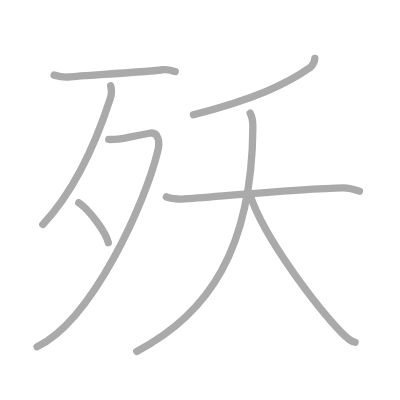
t = 0.00 s
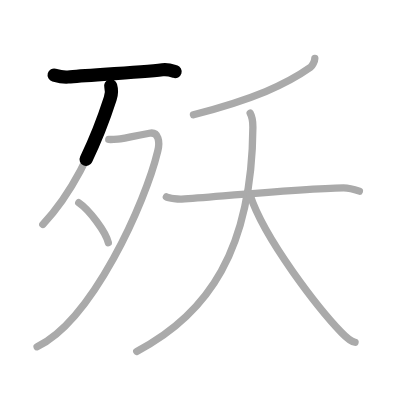
t = 1.50 s
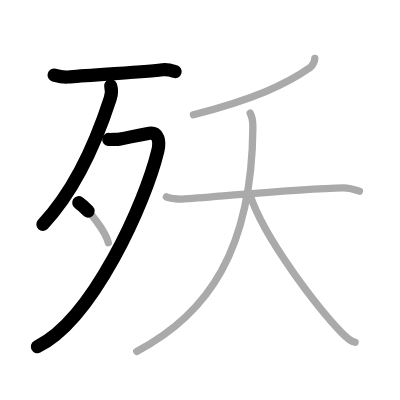
t = 3.25 s
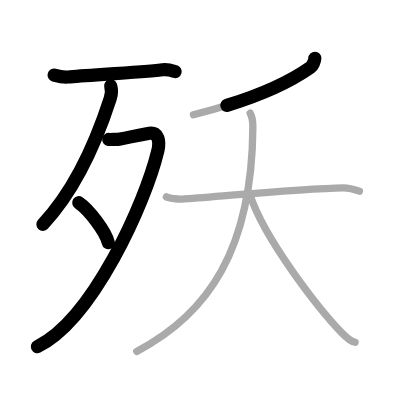
t = 4.75 s
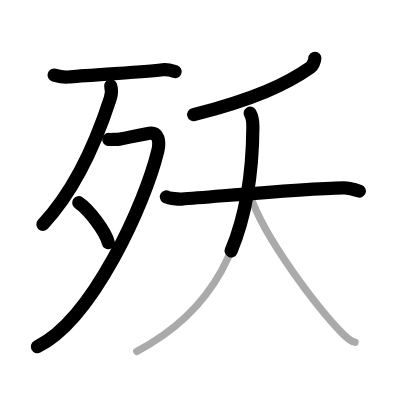
t = 6.50 s
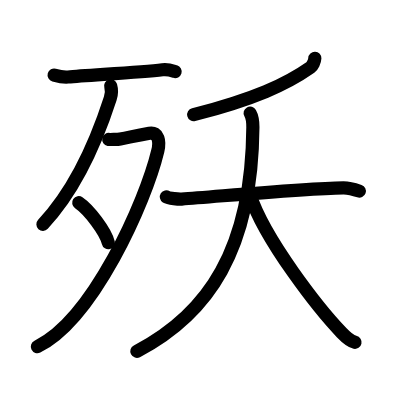
t = 8.00 s

The animated SVG that drew these frames (rendered in a browser with its animation timeline set to each time). Animation: 8 SMIL elements (animate=8); one cycle of 8.00 s.

<?xml version="1.0" standalone="no"?>
<!DOCTYPE svg PUBLIC "-//W3C//DTD SVG 1.1//EN"   "http://www.w3.org/Graphics/SVG/1.1/DTD/svg11.dtd">
<svg width="400px" height="400px"  version="1.1" xmlns="http://www.w3.org/2000/svg">
  <defs>
    <marker id="Triangle" viewBox="0 0 10 10" refX="0" refY="5" markerUnits="strokeWidth" markerWidth="3" style="stroke-opacity:0%;fill:#aaaaaa;" markerHeight="2" orient="auto">
      <path d="M 0 0 L 10 5 L 0 10 z" />
    </marker>
    
    <marker id="Arrow" viewBox="0 0 10 10" refX="5" refY="5" markerUnits="strokeWidth" markerWidth="1.8" style="stroke-opacity:0%;fill:#770000;" markerHeight="2" orient="auto">
      <path d="M 0 4 L 6 4 L 4 1 L 10 5 L 4 9 L 6 6 L 0 6 z" />
        <circle cx="5" cy="5" r="5" />
      </marker>
    
    <marker id="TriangleRed" viewBox="0 0 10 10" refX="0" refY="5" markerUnits="strokeWidth" markerWidth="3" style="stroke-opacity:0%;fill:#CC0000;" markerHeight="2" orient="auto">
      <path d="M 0 0 L 10 5 L 0 10 z" />
    </marker>
    
    <marker id="ArrowRed" viewBox="0 0 10 10" refX="5" refY="5" markerUnits="strokeWidth" markerWidth="1.8" style="stroke-opacity:0%;fill:#CC0000;" markerHeight="2" orient="auto">
      <path d="M 0 4 L 6 4 L 4 1 L 10 5 L 4 9 L 6 6 L 0 6 z" />
        <circle cx="5" cy="5" r="5" />
      </marker>
    
  </defs>
  
  <path style="fill:#ffffff; fill-opacity:100%; fill-rule:evenodd; stroke-width:0;" d="M 0 0 L 400px 0 L 400px 400px L 0 400px L 0 0" />

  <g transform="scale(3.6697247706422 3.6697247706422)">
<path style="fill:none; fill-opacity:0%; fill-rule:evenodd; stroke:#aaaaaa; stroke-opacity:100%; stroke-width: 1.5pt; stroke-linejoin:round; stroke-linecap:round;" d="M14.75 20.47c1 0.28 2.79 0.61 3.8 0.52C23.5 20.5 38 19.75 44.28 19.01c1.64-0.19 2.64 0.25 3.47 0.5"></path>
<path style="fill:none; fill-opacity:0%; fill-rule:evenodd; stroke:#aaaaaa; stroke-opacity:100%; stroke-width: 1.5pt; stroke-linejoin:round; stroke-linecap:round;" d="M30.16 23.39c0.2 0.67 0.29 2.2-0.12 3.48c-2.79 8.63-8.48 23.76-18.37 34.29"></path>
<path style="fill:none; fill-opacity:0%; fill-rule:evenodd; stroke:#aaaaaa; stroke-opacity:100%; stroke-width: 1.5pt; stroke-linejoin:round; stroke-linecap:round;" d="M29.64 38c0.26 0.05 2.39 0 3.14-0.14c2.47-0.45 3.7-0.78 7.93-1.55c2.49-0.46 2.91 2.23 2.29 4.81C39.61 55.26 25.22 87.21 10.11 94.5"></path>
<path style="fill:none; fill-opacity:0%; fill-rule:evenodd; stroke:#aaaaaa; stroke-opacity:100%; stroke-width: 1.5pt; stroke-linejoin:round; stroke-linecap:round;" d="M21.46 55.23c2.85 1.92 7.35 7.91 8.06 10.91"></path>
<path style="fill:none; fill-opacity:0%; fill-rule:evenodd; stroke:#aaaaaa; stroke-opacity:100%; stroke-width: 1.5pt; stroke-linejoin:round; stroke-linecap:round;" d="M85.79 15.89c-0.04 0.86-0.65 2.08-1.18 2.45C78 23 69.25 27 52.72 31.26"></path>
<path style="fill:none; fill-opacity:0%; fill-rule:evenodd; stroke:#aaaaaa; stroke-opacity:100%; stroke-width: 1.5pt; stroke-linejoin:round; stroke-linecap:round;" d="M45.34 53.65c0.68 0.43 3.41 0.65 4.15 0.6c10.51-0.75 33.26-2.9 44.08-3.07c0.94-0.01 2.27 0.17 4.36 0.91"></path>
<path style="fill:none; fill-opacity:0%; fill-rule:evenodd; stroke:#aaaaaa; stroke-opacity:100%; stroke-width: 1.5pt; stroke-linejoin:round; stroke-linecap:round;" d="M68.17 30.83c0.5 0.89 0.75 1.92 0.74 3.84c-0.24 33.29-12.11 50.85-31.65 61.08"></path>
<path style="fill:none; fill-opacity:0%; fill-rule:evenodd; stroke:#aaaaaa; stroke-opacity:100%; stroke-width: 1.5pt; stroke-linejoin:round; stroke-linecap:round;" d="M68.1 53.04c4.01 12.36 18.99 31.34 24.98 37.59c2.03 2.12 2.74 2.44 3.67 2.64"></path>

<path style="fill:none; fill-opacity:0%; fill-rule:evenodd; stroke:#000000; stroke-opacity:100%; stroke-width: 2.7pt; stroke-linejoin:round; stroke-linecap:round;" d="M14.75 20.47c1 0.28 2.79 0.61 3.8 0.52C23.5 20.5 38 19.75 44.28 19.01c1.64-0.19 2.64 0.25 3.47 0.5" pathLength="100" stroke-dashoffset="100" stroke-dasharray="100 105"><animate id="dashAnim1" attributeName="stroke-dashoffset" from="100" to="0" dur="1s" calcMode="linear" fill="freeze"/></path>
<path style="fill:none; fill-opacity:0%; fill-rule:evenodd; stroke:#000000; stroke-opacity:100%; stroke-width: 2.7pt; stroke-linejoin:round; stroke-linecap:round;" d="M30.16 23.39c0.2 0.67 0.29 2.2-0.12 3.48c-2.79 8.63-8.48 23.76-18.37 34.29" pathLength="100" stroke-dashoffset="100" stroke-dasharray="100 105"><animate id="dashAnim2" attributeName="stroke-dashoffset" from="100" to="0" dur="1s" calcMode="linear" begin="dashAnim1.end" fill="freeze"/></path>
<path style="fill:none; fill-opacity:0%; fill-rule:evenodd; stroke:#000000; stroke-opacity:100%; stroke-width: 2.7pt; stroke-linejoin:round; stroke-linecap:round;" d="M29.64 38c0.26 0.05 2.39 0 3.14-0.14c2.47-0.45 3.7-0.78 7.93-1.55c2.49-0.46 2.91 2.23 2.29 4.81C39.61 55.26 25.22 87.21 10.11 94.5" pathLength="100" stroke-dashoffset="100" stroke-dasharray="100 105"><animate id="dashAnim3" attributeName="stroke-dashoffset" from="100" to="0" dur="1s" calcMode="linear" begin="dashAnim2.end" fill="freeze"/></path>
<path style="fill:none; fill-opacity:0%; fill-rule:evenodd; stroke:#000000; stroke-opacity:100%; stroke-width: 2.7pt; stroke-linejoin:round; stroke-linecap:round;" d="M21.46 55.23c2.85 1.92 7.35 7.91 8.06 10.91" pathLength="100" stroke-dashoffset="100" stroke-dasharray="100 105"><animate id="dashAnim4" attributeName="stroke-dashoffset" from="100" to="0" dur="1s" calcMode="linear" begin="dashAnim3.end" fill="freeze"/></path>
<path style="fill:none; fill-opacity:0%; fill-rule:evenodd; stroke:#000000; stroke-opacity:100%; stroke-width: 2.7pt; stroke-linejoin:round; stroke-linecap:round;" d="M85.79 15.89c-0.04 0.86-0.65 2.08-1.18 2.45C78 23 69.25 27 52.72 31.26" pathLength="100" stroke-dashoffset="100" stroke-dasharray="100 105"><animate id="dashAnim5" attributeName="stroke-dashoffset" from="100" to="0" dur="1s" calcMode="linear" begin="dashAnim4.end" fill="freeze"/></path>
<path style="fill:none; fill-opacity:0%; fill-rule:evenodd; stroke:#000000; stroke-opacity:100%; stroke-width: 2.7pt; stroke-linejoin:round; stroke-linecap:round;" d="M45.34 53.65c0.68 0.43 3.41 0.65 4.15 0.6c10.51-0.75 33.26-2.9 44.08-3.07c0.94-0.01 2.27 0.17 4.36 0.91" pathLength="100" stroke-dashoffset="100" stroke-dasharray="100 105"><animate id="dashAnim6" attributeName="stroke-dashoffset" from="100" to="0" dur="1s" calcMode="linear" begin="dashAnim5.end" fill="freeze"/></path>
<path style="fill:none; fill-opacity:0%; fill-rule:evenodd; stroke:#000000; stroke-opacity:100%; stroke-width: 2.7pt; stroke-linejoin:round; stroke-linecap:round;" d="M68.17 30.83c0.5 0.89 0.75 1.92 0.74 3.84c-0.24 33.29-12.11 50.85-31.65 61.08" pathLength="100" stroke-dashoffset="100" stroke-dasharray="100 105"><animate id="dashAnim7" attributeName="stroke-dashoffset" from="100" to="0" dur="1s" calcMode="linear" begin="dashAnim6.end" fill="freeze"/></path>
<path style="fill:none; fill-opacity:0%; fill-rule:evenodd; stroke:#000000; stroke-opacity:100%; stroke-width: 2.7pt; stroke-linejoin:round; stroke-linecap:round;" d="M68.1 53.04c4.01 12.36 18.99 31.34 24.98 37.59c2.03 2.12 2.74 2.44 3.67 2.64" pathLength="100" stroke-dashoffset="100" stroke-dasharray="100 105"><animate id="dashAnim8" attributeName="stroke-dashoffset" from="100" to="0" dur="1s" calcMode="linear" begin="dashAnim7.end" fill="freeze"/></path>

</g>

</svg>  
          
